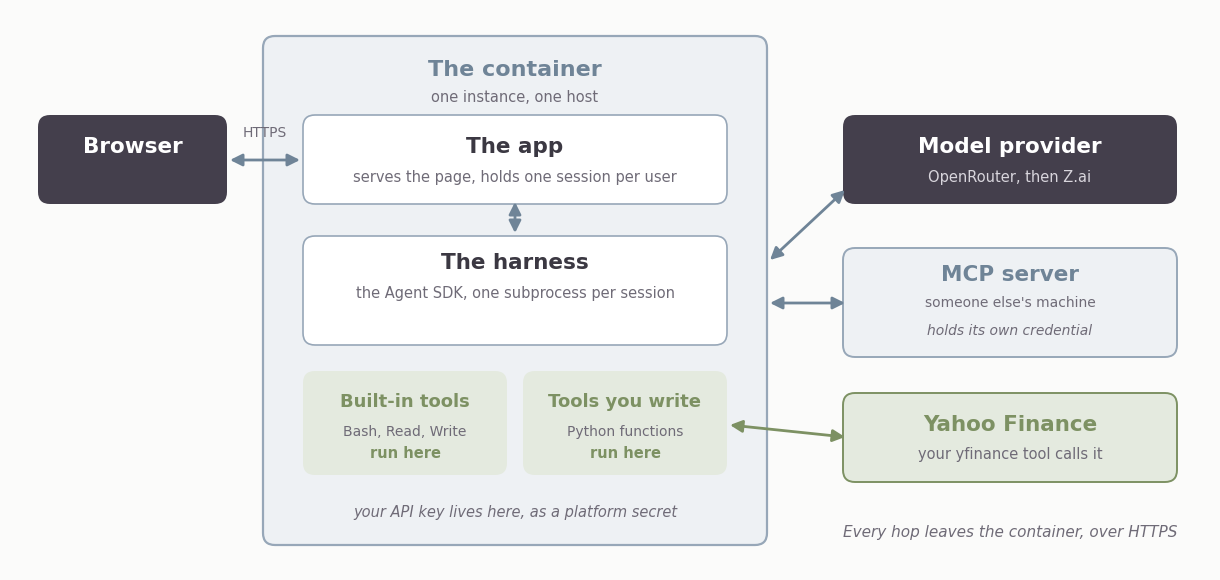

The matplotlib source for this figure: (Note: this script raises an exception after producing the figure.)
"""Regenerates slides/images/session08-where-it-runs.png (Where It Runs, session 8).

Ported from ~/repos/engi610/where_it_runs_diagram.py. Same three-zone layout --
the browser, the one container holding the app and the harness, and the services
the container reaches over HTTPS -- with shoji2's palette and this deck's parts:
the DCF agent's own tools call Yahoo Finance, and the third hop is whatever MCP
server the agent is connected to.

engi610's version greys out the built-in tools, because that agent withheld
them. This one needs Bash to run the xlsx and pptx skills' scripts and Write to
produce the file, so both boxes run.
"""

import matplotlib.pyplot as plt
from matplotlib.patches import FancyBboxPatch

# shoji2 palette -- see slides/shoji2.scss
DARK = "#443f4c"          # plum-dark
BLUE = "#6f8497"          # blue-deep
SAGE = "#7d9163"          # darkened sage
SAND = "#9d874a"          # darkened sand
TEXT = "#3b3842"          # ink
GRAY = "#6f6b77"          # ink-muted
BG = "#fbfbfa"            # the slide's white panel
PANEL_FILL = "#eef1f4"
PANEL_EDGE = "#97A7B8"
SAGE_FILL = "#e4eadf"
SAND_FILL = "#efe9d6"

plt.rcParams["font.family"] = "sans-serif"
plt.rcParams["font.sans-serif"] = ["Arial", "Helvetica", "DejaVu Sans"]

# The canvas is cropped to the drawing rather than padded around it: shoji2 caps
# figures at max-height 470px, so every empty unit here is content the slide
# cannot show. 1 unit = 1 inch, so figsize must track the ylim span.
fig, ax = plt.subplots(figsize=(12, 5.6), dpi=200)
ax.set_xlim(0, 12)
ax.set_ylim(0.35, 5.95)
ax.axis("off")
fig.patch.set_facecolor(BG)
ax.set_facecolor(BG)
fig.subplots_adjust(left=0, right=1, top=1, bottom=0)


def box(x, y, w, h, fill, edge=None, lw=0, z=2):
    ax.add_patch(FancyBboxPatch(
        (x, y), w, h,
        boxstyle="round,pad=0.02,rounding_size=0.12",
        facecolor=fill, edgecolor=edge if edge else fill, linewidth=lw,
        zorder=z))


def label(x, y, title, sub=None, sub2=None, color=TEXT, title_size=15.5,
          sub_color=GRAY, sub_size=10.5):
    ax.text(x, y, title, color=color, fontsize=title_size, fontweight="bold",
            ha="center", va="center", zorder=4)
    if sub:
        ax.text(x, y - 0.3, sub, color=sub_color, fontsize=sub_size,
                ha="center", va="center", zorder=4)
    if sub2:
        ax.text(x, y - 0.56, sub2, color=sub_color, fontsize=sub_size,
                ha="center", va="center", zorder=4)


def arrow(x1, y1, x2, y2, color, style="<|-|>", lw=2.0):
    ax.annotate("", xy=(x2, y2), xytext=(x1, y1),
                arrowprops=dict(arrowstyle=style, color=color, lw=lw,
                                mutation_scale=18, shrinkA=0, shrinkB=0),
                zorder=3)


# ----- the container -----
box(2.55, 0.62, 5.0, 5.05, PANEL_FILL, PANEL_EDGE, lw=1.6, z=1)
ax.text(5.05, 5.35, "The container", color=BLUE, fontsize=16,
        fontweight="bold", ha="center", va="center", zorder=4)
ax.text(5.05, 5.08, "one instance, one host", color=GRAY, fontsize=10.5,
        ha="center", va="center", zorder=4)

box(2.95, 4.03, 4.2, 0.85, "#ffffff", PANEL_EDGE, lw=1.2)
label(5.05, 4.58, "The app", "serves the page, holds one session per user")

box(2.95, 2.62, 4.2, 1.05, "#ffffff", PANEL_EDGE, lw=1.2)
label(5.05, 3.42, "The harness", "the Agent SDK, one subprocess per session")

box(2.95, 1.32, 2.0, 1.0, SAGE_FILL)
label(3.95, 2.03, "Built-in tools", "Bash, Read, Write", color=SAGE,
      title_size=13, sub_size=10)
ax.text(3.95, 1.52, "run here", color=SAGE, fontsize=10.5, fontweight="bold",
        ha="center", va="center", zorder=4)

box(5.15, 1.32, 2.0, 1.0, SAGE_FILL)
label(6.15, 2.03, "Tools you write", "Python functions", color=SAGE,
      title_size=13, sub_size=10)
ax.text(6.15, 1.52, "run here", color=SAGE, fontsize=10.5, fontweight="bold",
        ha="center", va="center", zorder=4)

ax.text(5.05, 0.92, "your API key lives here, as a platform secret",
        color=GRAY, fontsize=10.5, style="italic", ha="center", va="center",
        zorder=4)

# ----- browser -----
box(0.3, 4.03, 1.85, 0.85, DARK)
ax.text(1.225, 4.58, "Browser", color="white", fontsize=15.5,
        fontweight="bold", ha="center", va="center", zorder=4)

arrow(2.2, 4.45, 2.9, 4.45, BLUE)
ax.text(2.55, 4.72, "HTTPS", color=GRAY, fontsize=10, ha="center",
        va="center", zorder=4)

arrow(5.05, 4.03, 5.05, 3.72, BLUE, style="<|-|>")

# ----- services -----
box(8.35, 4.03, 3.3, 0.85, DARK)
ax.text(10.0, 4.58, "Model provider", color="white", fontsize=15.5,
        fontweight="bold", ha="center", va="center", zorder=4)
ax.text(10.0, 4.28, "OpenRouter, then Z.ai", color="#d8d5dc", fontsize=10.5,
        ha="center", va="center", zorder=4)

box(8.35, 2.50, 3.3, 1.05, PANEL_FILL, PANEL_EDGE, lw=1.4)
ax.text(10.0, 3.30, "MCP server", color=BLUE, fontsize=15.5,
        fontweight="bold", ha="center", va="center", zorder=4)
ax.text(10.0, 3.02, "someone else's machine", color=GRAY,
        fontsize=10, ha="center", va="center", zorder=4)
ax.text(10.0, 2.74, "holds its own credential", color=GRAY, fontsize=10,
        style="italic", ha="center", va="center", zorder=4)

box(8.35, 1.25, 3.3, 0.85, SAGE_FILL, SAGE, lw=1.4)
ax.text(10.0, 1.80, "Yahoo Finance", color=SAGE, fontsize=15.5,
        fontweight="bold", ha="center", va="center", zorder=4)
ax.text(10.0, 1.50, "your yfinance tool calls it", color=GRAY, fontsize=10.5,
        ha="center", va="center", zorder=4)

arrow(7.6, 3.45, 8.35, 4.15, BLUE)
arrow(7.6, 3.02, 8.35, 3.02, BLUE)
arrow(7.2, 1.80, 8.35, 1.68, SAGE)

ax.text(10.0, 0.72, "Every hop leaves the container, over HTTPS",
        color=GRAY, fontsize=11, style="italic", ha="center", va="center",
        zorder=4)

fig.savefig("slides/images/session08-where-it-runs.png", facecolor=BG)
print("saved slides/images/session08-where-it-runs.png")
